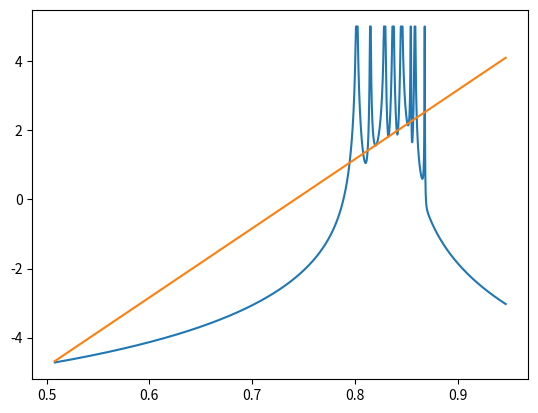

Here is the Python script that generated this plot:
# -*- coding: utf-8 -*-
"""
Created on Tue Jun 24 16:09:00 2014

@author: hdemarch
"""

import numpy as np
import matplotlib.pyplot as plt
import scipy.optimize

p=2.1
d=8
steps = 10000.
RatioSearchRootsInf = 5.
RatioSearchRootsSup = 1.2
Max = 5.
Min = -10.

#print("log(exp(1))",np.log(np.exp(1.)))

withY = 1
PrintDots = 1
Givey = 0

def mod(x):
    return np.sqrt(np.sum(x*x))
    
def modSqu(x):
    return np.sum(x*x)

def Cx(x):
    return p*mod(x)**(p-1)*x/mod(x)
    
ybrut=np.random.normal(0,1,(d+1,d))

lbdabrut =np.random.rand(d+1)


lbda = lbdabrut/np.sum(lbdabrut)



ymoy = np.dot(lbda,ybrut)

y = np.copy(ybrut)

for i in range(d+1):
    y[i] = y[i]-ymoy

print(y)

print(lbda)
    
print(np.dot(lbda,y))

#print(mod(Cx(np.array([5,-3,-1])))-mod(p)*mod(np.array([5,-3,-1]))**(p-1))



Cxy = list(map(Cx,y))

DeltaCxy = np.eye(d)

#print(range(d))

for i in range(d):
    DeltaCxy[i] = Cxy[i]-Cxy[d]
    
Deltay = np.eye(d)

for i in range(d):
    Deltay[i] = y[i]-y[d]

H = np.dot(np.transpose(DeltaCxy),np.transpose(np.linalg.inv(Deltay)))

v = Cxy[0]-np.dot(H,y[0])


print(Cxy[d]-np.dot(H,y[d])-v)




def Chi(x):
    if p>=2:
        return (((mod(x/p))**(2/(p-2))
                -mod(np.dot(np.linalg.inv(x*np.eye(d)-H),v))**2)
                *np.linalg.det(x*np.eye(d)-H)**2
                )
    else:
        return ((1-(mod(x/p))**(2/(2-p))
                 *mod(np.dot(np.linalg.inv(x*np.eye(d)-H),v))**2)
                 *np.linalg.det(x*np.eye(d)-H)**2
                 )

def F(x):
    sizes1 = np.array(list(map(mod,y)))
    sizes = list(map(lambda y:mod(p)*y**(p-2),sizes1))
    Denominator = lbda/(sizes-np.double(x))
    Numerator = Denominator*sizes
    return np.sum(Numerator)/np.sum(Denominator)
    
def Norm(x):
    sizes1 = np.array(list(map(mod,y)))
    sizes = list(map(lambda y:mod(p)*y**(p-2),sizes1))
    i = np.argmin(sizes)
    vect = lbda*(sizes-F(x))/(sizes-np.double(x))
    yRed = y-y[i]
    return(modSqu(np.dot(vect,yRed)))
        
    
def NewChi(x):
    return np.log(Norm(x))-np.log(x/mod(p))*2/(p-2)
    
def ChiMin(x):
    return np.sign(NewChi(x))*min(np.abs(NewChi(x)),np.abs(Chi(x)))

def Inv(x):
    sizes1 = np.array(list(map(mod,y)))
    sizes = list(map(lambda y:mod(p)*y**(p-2),sizes1))
    vect = lbda*(sizes-F(x))/(sizes-np.double(x))
    return(vect)
    
def Pow(x):
    return (x/mod(p))**(2/(p-2))

print("Coeff dominant",Chi(1000)/1000**(2.*d))
print("1-norme de v^2", (1-mod(v)**2))


lambdas = np.sort(list(map(lambda x:mod(p)*mod(x)**(p-2),y)))
print("F(lambdas)-lambdas",list(map(F,0.00001+lambdas))-lambdas)

lambdasRed = np.sort(list(map(lambda x: mod(x)**2,y)))
print("Norm(lambdas)-lambdasRed",np.sort(list(map(Norm,0.00001+lambdas)))-lambdasRed)
print("lambdas nuls = ",list(map(Chi,lambdas)))

EigenH = np.sort(np.linalg.eigvals(H))

print("eigen values of H = ", EigenH)

Ratio = EigenH[d-1]/EigenH[0]
xmin = EigenH[0]/(1.+(Ratio-1.)*RatioSearchRootsInf)
xmax = EigenH[d-1]*(1.+(Ratio-1.)*RatioSearchRootsSup)
size = np.log(xmax/xmin)/2
prec = size/steps

print("lambdas = ",lambdas)

print("Norm(xmax) = ",Norm(xmax))

print("Pow(xmax) = ",Pow(xmax))

Abs = list(map(np.exp,np.log(xmin)+prec*(1+np.array(range(int(2*size/prec))))))

def Born(x):
    return min(max(x,Min),Max)


#fig = plt.figure(0)
#OrdF = map(F,Abs)
#OrdFBorn = map(Born,OrdF)
#plt.plot(Abs,OrdFBorn)
#plt.plot(Abs,Abs)



#OrdNorm = map(Norm,Abs)
#OrdNormBorn = map(Born,OrdNorm)
#fig = plt.figure(1)
#plt.plot(Abs,OrdNormBorn)
#plt.plot(Abs,map(Born, (map(Pow, Abs))))


OrdLogNorm = list(map(np.log,list(map(Norm,Abs))))
LogAbs = list(map(np.log,Abs))
logP = np.log(p)
OrdLogPow = list(map(lambda x:2/(p-2)*(x-logP),LogAbs))
fig = plt.figure(5)
plt.plot(LogAbs,list(map(Born,OrdLogNorm)))
plt.plot(LogAbs,list(map(Born, OrdLogPow)))

#fig = plt.figure(6)
#plt.plot(Abs,map(Born,OrdLogNorm))
#plt.plot(Abs,map(Born, OrdLogPow))

print("first done")


#OrdChi = map(Chi,Abs)
#OrdChi = map(NewChi,Abs)
OrdChi = np.array(OrdLogNorm)-np.array(OrdLogPow)

BornOrd = list(map(Born,OrdChi))

#plt.plot(Abs,BornOrd)

Rac = np.zeros(int(2*size/prec))
nRac = 0
SgChi = np.sign(OrdChi[0])

for i in range(int(2*size/prec)):
    if np.sign(OrdChi[i])!=SgChi:
        nRac=nRac+1
        Rac[nRac-1]=Abs[i]
        SgChi = np.sign(OrdChi[i])
        
print("eigen values of H = ",np.linalg.eigvals(H))
        
Roots = np.zeros(nRac)

for i in range(nRac):
    Roots[i] = Rac[i]


print("Roots1 = ", Roots)
print("nb Roots1 = ",np.size(Roots))
Roots = list(map(lambda x: float(scipy.optimize.newton_krylov(ChiMin, x, f_tol=1e-14, maxiter=20)),Roots))
print("lambdas = ",lambdas)
print("Roots2 = ",Roots)
print("nb Roots2 = ",np.size(Roots))


def yFromLambda(l,withY = 1):
    if withY:
        return np.dot(np.linalg.inv(l*np.eye(d)-H),v)
    else :
        return np.dot(np.transpose(np.linalg.inv(Deltay)),np.dot(np.linalg.inv(l*np.eye(d)-H),v))
    
T = list(map(lambda x: yFromLambda(x,withY),Roots))
if Givey:
    print("values of the points = ",T)

if withY:
    y = y
else:
    y = np.dot(y,np.linalg.inv(Deltay))

if PrintDots:
    if d==2:
        figdots = plt.figure(2)
        AbsRoots = list(map(lambda x:x[0],T))
        OrdRoots = list(map(lambda x:x[1],T))
        plt.plot(AbsRoots,OrdRoots, marker='o', linestyle='None', color='r')
        Absy = list(map(lambda x:x[0],y))
        Ordy = list(map(lambda x:x[1],y))
        plt.plot(Absy,Ordy, marker='o', linestyle='None', color='b')
        plt.plot([T[0][0]],[T[0][1]], marker='o', linestyle='None', color='y')
    
    if d==3:
        from mpl_toolkits.mplot3d import Axes3D
        fig = plt.figure()
        ax = Axes3D(fig)
        
        AbsRoots = list(map(lambda x:x[0],T))
        OrdRoots = list(map(lambda x:x[1],T))
    
        Absy = list(map(lambda x:x[0],y))
        Ordy = list(map(lambda x:x[1],y))
        
        AltRoots = list(map(lambda x:x[2],T))
        ax.scatter(AbsRoots, OrdRoots, AltRoots, color='r')
        Alty = list(map(lambda x:x[2],y))
        ax.scatter(Absy, Ordy, Alty, color='b')
        ax.scatter([T[0][0]],[T[0][1]], [T[0][2]], color='k')